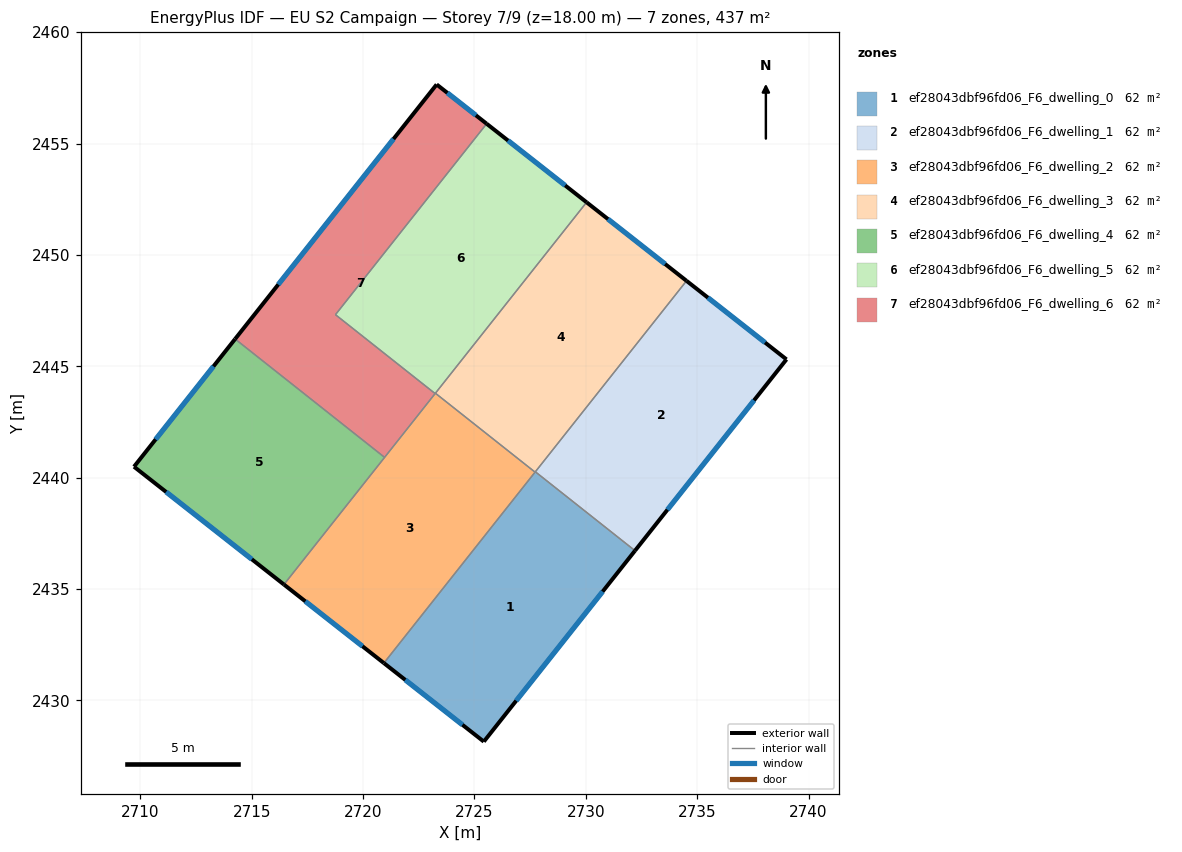
=== STOREY PLAN SPEC (per zone: floor XY polygon, exterior-wall plan segments, windows/doors) ===
zone 1: ef28043dbf96fd06_F6_dwelling_0  (62.5 m²)
  floor: (2732.21, 2436.72) (2725.42, 2428.15) (2720.93, 2431.68) (2727.73, 2440.26)
  exterior wall: (2725.42, 2428.15) – (2732.21, 2436.72)  [10.9 m]
    window: (2726.87, 2429.99) – (2730.75, 2434.89)  [10.7 m²]
  exterior wall: (2720.93, 2431.68) – (2725.42, 2428.15)  [5.7 m]
    window: (2721.89, 2430.92) – (2724.46, 2428.91)  [5.6 m²]
  interior walls: 3
zone 2: ef28043dbf96fd06_F6_dwelling_1  (62.5 m²)
  floor: (2739.01, 2445.31) (2732.21, 2436.72) (2727.73, 2440.26) (2734.52, 2448.84)
  exterior wall: (2732.21, 2436.72) – (2739.01, 2445.31)  [11.0 m]
    window: (2733.66, 2438.56) – (2737.55, 2443.47)  [10.7 m²]
  exterior wall: (2739.01, 2445.31) – (2734.52, 2448.84)  [5.7 m]
    window: (2738.05, 2446.07) – (2735.48, 2448.08)  [5.6 m²]
  interior walls: 2
zone 3: ef28043dbf96fd06_F6_dwelling_2  (62.5 m²)
  floor: (2727.72, 2440.25) (2720.93, 2431.68) (2716.45, 2435.20) (2723.25, 2443.79)
  exterior wall: (2716.45, 2435.20) – (2720.93, 2431.68)  [5.7 m]
    window: (2717.41, 2434.45) – (2719.97, 2432.43)  [5.6 m²]
  interior walls: 5
zone 4: ef28043dbf96fd06_F6_dwelling_3  (62.5 m²)
  floor: (2734.52, 2448.84) (2727.72, 2440.25) (2723.25, 2443.79) (2730.03, 2452.36)
  exterior wall: (2734.52, 2448.84) – (2730.03, 2452.36)  [5.7 m]
    window: (2733.56, 2449.59) – (2730.99, 2451.61)  [5.6 m²]
  interior walls: 4
zone 5: ef28043dbf96fd06_F6_dwelling_4  (62.5 m²)
  floor: (2720.97, 2440.91) (2716.45, 2435.20) (2709.72, 2440.49) (2714.25, 2446.23)
  exterior wall: (2714.25, 2446.23) – (2709.72, 2440.49)  [7.3 m]
    window: (2713.28, 2445.00) – (2710.69, 2441.72)  [7.2 m²]
  exterior wall: (2709.72, 2440.49) – (2716.45, 2435.20)  [8.6 m]
    window: (2711.16, 2439.36) – (2715.00, 2436.34)  [8.4 m²]
  interior walls: 2
zone 6: ef28043dbf96fd06_F6_dwelling_5  (62.5 m²)
  floor: (2730.03, 2452.36) (2723.23, 2443.78) (2718.76, 2447.32) (2725.55, 2455.89)
  exterior wall: (2730.03, 2452.36) – (2725.55, 2455.89)  [5.7 m]
    window: (2729.07, 2453.12) – (2726.51, 2455.13)  [5.6 m²]
  interior walls: 4
zone 7: ef28043dbf96fd06_F6_dwelling_6  (62.5 m²)
  floor: (2725.55, 2455.89) (2718.76, 2447.32) (2723.23, 2443.78) (2720.97, 2440.91) (2714.25, 2446.23) (2723.30, 2457.65)
  exterior wall: (2723.30, 2457.65) – (2714.25, 2446.23)  [14.6 m]
    window: (2721.36, 2455.21) – (2716.19, 2448.67)  [14.3 m²]
  exterior wall: (2725.55, 2455.89) – (2723.30, 2457.65)  [2.9 m]
    window: (2725.07, 2456.27) – (2723.78, 2457.28)  [2.8 m²]
  interior walls: 4

=== DERIVED (storey summary) ===
Building: EU S2 Campaign
Storey: 7 of 9  (floor level z = 18.00 m)
Storey gross floor area: 437.2 m²
Zones on this storey: 7
  - ef28043dbf96fd06_F6_dwelling_0: floor 62.5 m²; exterior wall 16.6 m (49.9 m²); 2 window(s) 16.3 m²; WWR 32.7%
  - ef28043dbf96fd06_F6_dwelling_1: floor 62.5 m²; exterior wall 16.7 m (50.0 m²); 2 window(s) 16.3 m²; WWR 32.7%
  - ef28043dbf96fd06_F6_dwelling_2: floor 62.5 m²; exterior wall 5.7 m (17.1 m²); 1 window(s) 5.6 m²; WWR 32.7%
  - ef28043dbf96fd06_F6_dwelling_3: floor 62.5 m²; exterior wall 5.7 m (17.1 m²); 1 window(s) 5.6 m²; WWR 32.7%
  - ef28043dbf96fd06_F6_dwelling_4: floor 62.5 m²; exterior wall 15.9 m (47.6 m²); 2 window(s) 15.6 m²; WWR 32.7%
  - ef28043dbf96fd06_F6_dwelling_5: floor 62.5 m²; exterior wall 5.7 m (17.1 m²); 1 window(s) 5.6 m²; WWR 32.7%
  - ef28043dbf96fd06_F6_dwelling_6: floor 62.5 m²; exterior wall 17.4 m (52.3 m²); 2 window(s) 17.1 m²; WWR 32.7%
Zone adjacency (shared interzone walls):
  - ef28043dbf96fd06_F6_dwelling_0 ↔ ef28043dbf96fd06_F6_dwelling_1
  - ef28043dbf96fd06_F6_dwelling_0 ↔ ef28043dbf96fd06_F6_dwelling_2
  - ef28043dbf96fd06_F6_dwelling_0 ↔ ef28043dbf96fd06_F6_dwelling_3
  - ef28043dbf96fd06_F6_dwelling_1 ↔ ef28043dbf96fd06_F6_dwelling_3
  - ef28043dbf96fd06_F6_dwelling_2 ↔ ef28043dbf96fd06_F6_dwelling_3
  - ef28043dbf96fd06_F6_dwelling_2 ↔ ef28043dbf96fd06_F6_dwelling_4
  - ef28043dbf96fd06_F6_dwelling_2 ↔ ef28043dbf96fd06_F6_dwelling_5
  - ef28043dbf96fd06_F6_dwelling_2 ↔ ef28043dbf96fd06_F6_dwelling_6
  - ef28043dbf96fd06_F6_dwelling_3 ↔ ef28043dbf96fd06_F6_dwelling_5
  - ef28043dbf96fd06_F6_dwelling_4 ↔ ef28043dbf96fd06_F6_dwelling_6
  - ef28043dbf96fd06_F6_dwelling_5 ↔ ef28043dbf96fd06_F6_dwelling_6